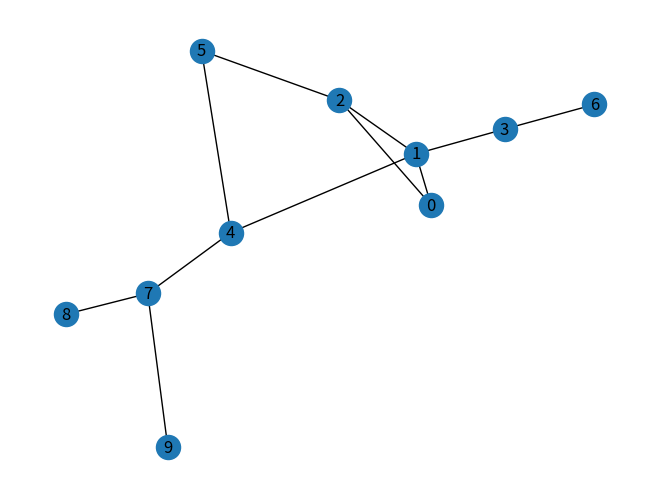

The matplotlib source for this figure:
import numpy as np
import networkx as nx
import matplotlib.pyplot as plt


adjacency_matrix = np.array([
    [0, 2, 0.5, 0, 0, 0, 0, 0, 0, 0],
    [2, 0, 1, 3, 1, 0, 0, 0, 0, 0],
    [0.5, 1, 0, 0, 0, 1, 0, 0, 0, 0],
    [0, 3, 0, 0, 0, 0, 2, 0, 0, 0],
    [0, 1, 0, 0, 0, 0.3, 0, 0.9, 0, 0],
    [0, 0, 1, 0, 0.3, 0, 0, 0, 0, 0],
    [0, 0, 0, 2, 0, 0, 0, 0, 0, 0],
    [0, 0, 0, 0, 0.9, 0, 0, 0, 1.5, 0.3],
    [0, 0, 0, 0, 0, 0, 0, 1.5, 0, 0],
    [0, 0, 0, 0, 0, 0, 0, 0.3, 0, 0]])
assert np.all(adjacency_matrix == adjacency_matrix.T)


diagonal_matrix = np.diag([1, 1/3, 1/2, 3/4, 2/5, 1/4, 2/3, 3/2, 1, 1/2])

symmetrizable_matrix = diagonal_matrix@adjacency_matrix

print(symmetrizable_matrix)

G = nx.from_numpy_array(symmetrizable_matrix)

nx.draw(G, with_labels=True)
plt.show()


# [[0.         2.      0.5        0.         0.         0.     0.         0.         0.         0.   ]
#  [0.66666667 0.      0.33333333 1.         0.33333333 0.     0.         0.         0.         0.   ]
#  [0.25       0.5     0.         0.         0.         0.5    0.         0.         0.         0.   ]
#  [0.         2.25    0.         0.         0.         0.     1.5        0.         0.         0.   ]
#  [0.         0.4     0.         0.         0.         0.12   0.         0.36       0.         0.   ]
#  [0.         0.      0.25       0.         0.075      0.     0.         0.         0.         0.   ]
#  [0.         0.      0.         1.33333333 0.         0.     0.         0.         0.         0.   ]
#  [0.         0.      0.         0.         1.35       0.     0.         0.         2.25       0.45 ]
#  [0.         0.      0.         0.         0.         0.     0.         1.5        0.         0.   ]
#  [0.         0.      0.         0.         0.         0.     0.         0.15       0.         0.   ]]

#   0           1        2          3         4         5       6         7          8          9
# 0 [[0.         2. D      0.5 D       0.         0.         0.     0.         0.         0.         0.   ]
# 1 [0.66666667 D 0.      0.33333333 D   1.D         0.33333333 D 0.     0.         0.         0.         0.   ]
# 2 [0.25D     0.5D     0.         0.         0.         0.5D    0.         0.         0.         0.   ]
# 3 [0.         2.25 D   0.         0.         0.         0.     1.5  D      0.         0.         0.   ]
# 4 [0.         0.4  D   0.         0.         0.         0.12 D  0.         0.36 D      0.         0.   ]
# 5 [0.         0.      0.25  D     0.         0.075 D     0.     0.         0.         0.         0.   ]
# 6 [0.         0.      0.         1.33333333D  0.         0.     0.         0.         0.         0.   ]
# 7 [0.         0.      0.         0.         1.35D       0.     0.         0.         2.25D       0.45D ]
# 8 [0.         0.      0.         0.         0.         0.     0.         1.5 D      0.         0.   ]
# 9 [0.         0.      0.         0.         0.         0.     0.         0.15       0.         0.   ]]
